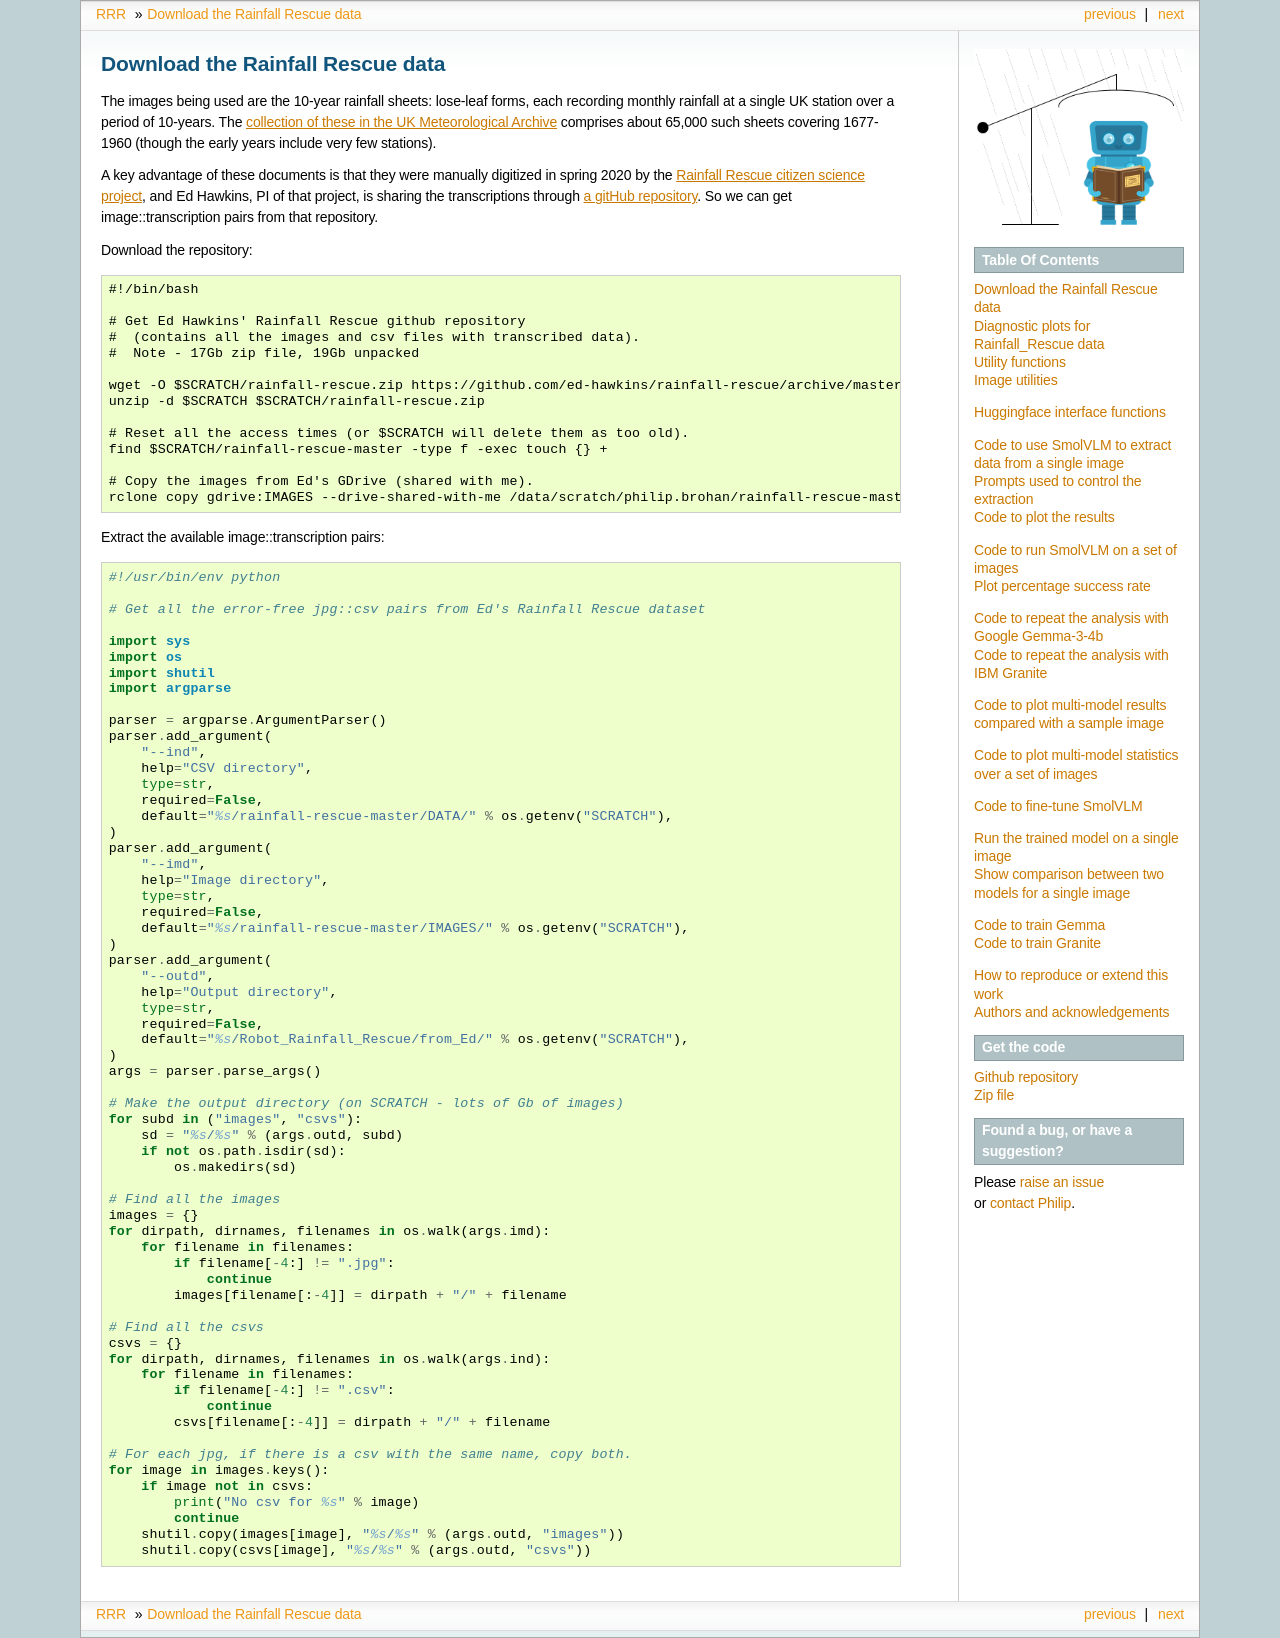

repository: philip-brohan/Robot_Rainfall_Rescue · page: rainfall_rescue/get_data.html · generator: sphinx

Download the Rainfall Rescue data
=================================


The images being used are the 10-year rainfall sheets: lose-leaf forms, each recording monthly rainfall at a single UK station over a period of 10-years. The `collection of these in the UK Meteorological Archive <https://digital.nmla.metoffice.gov.uk/SO_d383374a-91c3-4a7b-ba96-41b81cfb9d67/>`_ comprises about 65,000 such sheets covering 1677-1960 (though the early years include very few stations). 

A key advantage of these documents is that they were manually digitized in spring 2020 by the `Rainfall Rescue citizen science project <https://www.zooniverse.org/projects/edh/rainfall-rescue>`_, and Ed Hawkins, PI of that project, is sharing the transcriptions through `a gitHub repository <https://github.com/ed-hawkins/rainfall-rescue>`_. So we can get image::transcription pairs from that repository.

Download the repository:

.. literalinclude:: ../../rainfall_rescue/get_data/download_Ed_RR_data.sh


Extract the available image::transcription pairs:

.. literalinclude:: ../../rainfall_rescue/get_data/copy_pairs.py
